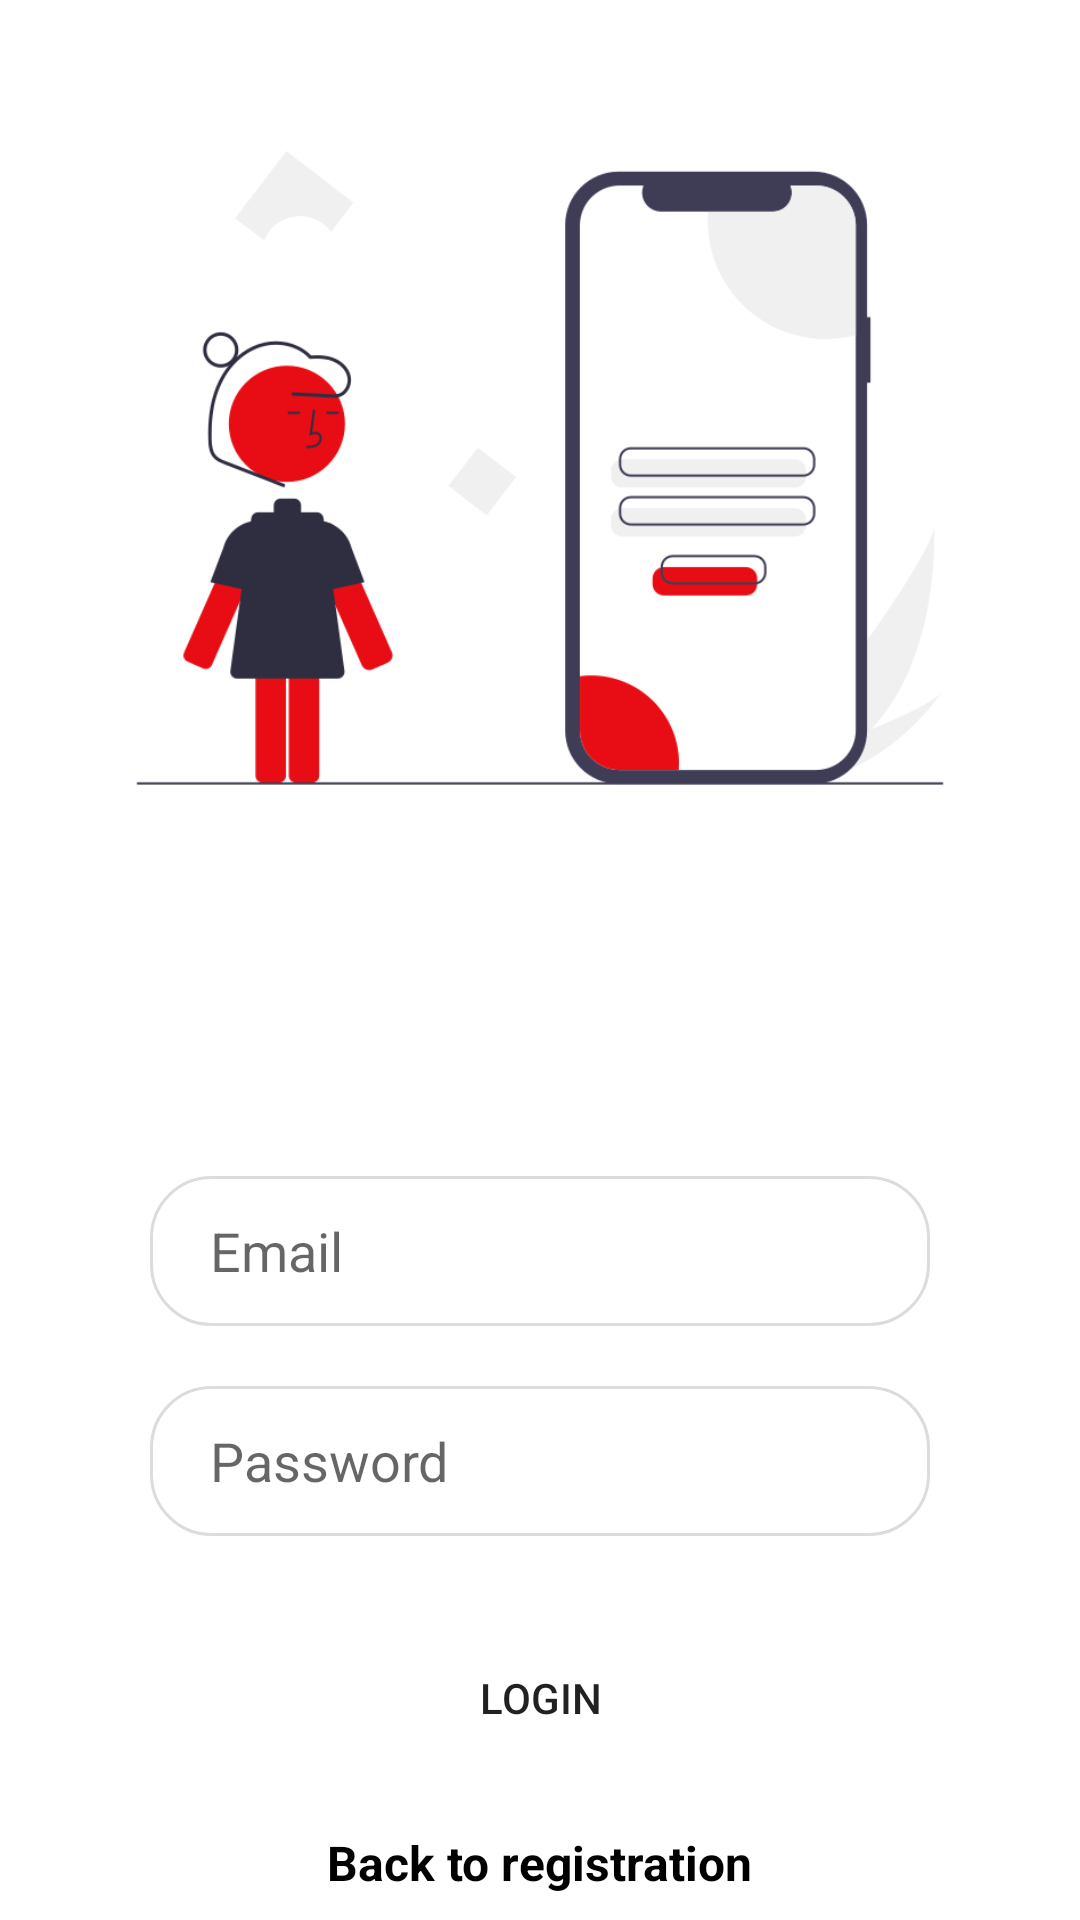

Layout XML and referenced resources for this Android screen:
<!-- AndroidManifest.xml: application theme Theme.ChatApp -->
<!-- res/layout/activity_login.xml -->
<?xml version="1.0" encoding="utf-8"?>
<androidx.constraintlayout.widget.ConstraintLayout xmlns:android="http://schemas.android.com/apk/res/android"
    xmlns:app="http://schemas.android.com/apk/res-auto"
    xmlns:tools="http://schemas.android.com/tools"
    android:layout_width="match_parent"
    android:layout_height="match_parent"
    tools:context=".LoginActivity">

    <EditText
        android:id="@+id/email_edittext_login"
        android:layout_width="0dp"
        android:layout_height="50dp"
        android:layout_marginStart="50dp"
        android:layout_marginTop="80dp"
        android:layout_marginEnd="50dp"
        android:background="@drawable/bg_input"
        android:hint="Email"
        android:inputType="textPersonName"
        android:paddingLeft="20dp"
        app:layout_constraintEnd_toEndOf="parent"
        app:layout_constraintHorizontal_bias="1.0"
        app:layout_constraintStart_toStartOf="parent"
        app:layout_constraintTop_toBottomOf="@+id/imageView2" />

    <EditText
        android:id="@+id/password_edittext_login"
        android:layout_width="0dp"
        android:layout_height="50dp"
        android:layout_marginTop="20dp"
        android:background="@drawable/bg_input"
        android:ems="10"
        android:hint="Password"
        android:inputType="textPassword"
        android:paddingLeft="20dp"
        app:layout_constraintEnd_toEndOf="@+id/email_edittext_login"
        app:layout_constraintStart_toStartOf="@+id/email_edittext_login"
        app:layout_constraintTop_toBottomOf="@+id/email_edittext_login" />

    <androidx.appcompat.widget.AppCompatButton
        android:id="@+id/button_login"
        android:layout_width="0dp"
        android:layout_height="wrap_content"
        android:layout_marginTop="30dp"
        android:background="@drawable/rounded_button"
        android:text="LOGIN"
        app:layout_constraintEnd_toEndOf="@+id/password_edittext_login"
        app:layout_constraintHorizontal_bias="0.426"
        app:layout_constraintStart_toStartOf="@+id/password_edittext_login"
        app:layout_constraintTop_toBottomOf="@+id/password_edittext_login" />

    <TextView
        android:id="@+id/back_to_register"
        android:layout_width="wrap_content"
        android:layout_height="wrap_content"
        android:layout_marginTop="20dp"
        android:text="@string/app_login_back"
        android:textColor="@color/black"
        android:textSize="16sp"
        android:textStyle="bold"
        app:layout_constraintEnd_toEndOf="@+id/button_login"
        app:layout_constraintStart_toStartOf="@+id/button_login"
        app:layout_constraintTop_toBottomOf="@+id/button_login" />

    <ImageView
        android:id="@+id/imageView2"
        android:layout_width="0dp"
        android:layout_height="312dp"
        app:layout_constraintBottom_toTopOf="@+id/email_edittext_login"
        app:layout_constraintEnd_toEndOf="parent"
        app:layout_constraintStart_toStartOf="parent"
        app:layout_constraintTop_toTopOf="parent"
        app:srcCompat="@drawable/log" />
</androidx.constraintlayout.widget.ConstraintLayout>
<!-- resources referenced by this layout -->
<resources>
  <color name="black">#FF000000</color>
  <!-- drawable bg_input (drawable) -->
  <?xml version="1.0" encoding="utf-8"?>
  <shape xmlns:android="http://schemas.android.com/apk/res/android">
      <solid android:color="#FFF" />
      <stroke android:width="1dp" android:color="#DCDCDC" ></stroke>
      <corners android:radius="20dp"></corners>
  </shape>
  <!-- drawable log: png bitmap (drawable, 26769 bytes) -->
  <string name="app_login_back"> Back to registration </string>
  <style name="Theme.ChatApp" parent="Theme.MaterialComponents.DayNight.DarkActionBar">
          
          <item name="colorPrimary">@color/white</item>
          <item name="colorPrimaryVariant">@color/white</item>
          <item name="colorOnPrimary">@color/white</item>
          
          <item name="colorSecondary">@color/teal_200</item>
          <item name="colorSecondaryVariant">@color/teal_700</item>
          <item name="colorOnSecondary">@color/black</item>
          
          <item name="android:statusBarColor" tools:targetApi="l">?attr/colorPrimaryVariant</item>
          
          <item name="windowActionBar">false</item>
          <item name="windowNoTitle">true</item>
      </style>
  <color name="white">#FFFFFFFF</color>
  <color name="teal_200">#FF03DAC5</color>
  <color name="teal_700">#FF018786</color>
</resources>
